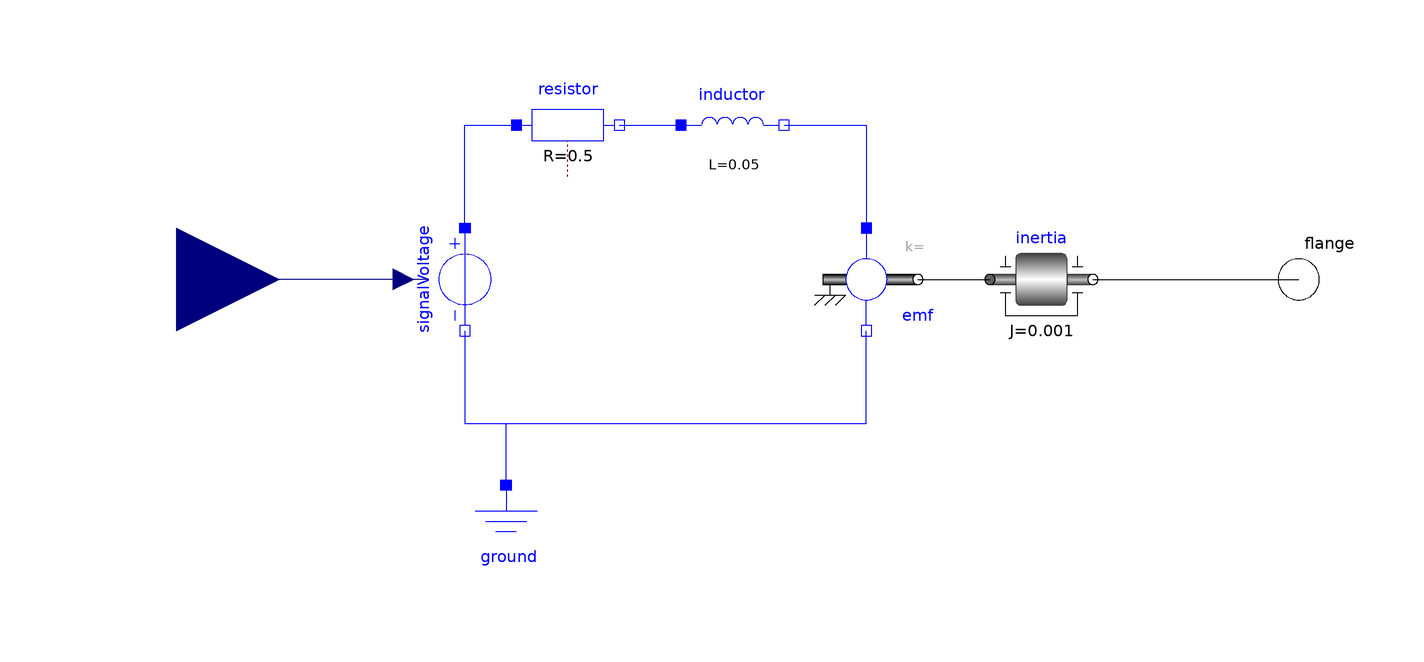

This picture is the connection diagram that the Modelica source below describes through its graphical annotations.

model Motor
        Modelica.Electrical.Analog.Basic.Resistor resistor(R=0.5)
          annotation (Placement(transformation(extent={{-48,20},{-28,40}})));
        Modelica.Electrical.Analog.Basic.Inductor inductor(L=0.05)
          annotation (Placement(transformation(extent={{-16,20},{4,40}})));
        Modelica.Electrical.Analog.Basic.EMF emf
          annotation (Placement(transformation(extent={{10,-10},{30,10}})));
        Modelica.Electrical.Analog.Basic.Ground ground
          annotation (Placement(transformation(extent={{-60,-60},{-40,-40}})));
        Modelica.Electrical.Analog.Sources.SignalVoltage signalVoltage
          annotation (Placement(transformation(
              extent={{-10,10},{10,-10}},
              rotation=-90,
              origin={-58,0})));
        Modelica.Mechanics.Rotational.Components.Inertia inertia(J=0.001)
          annotation (Placement(transformation(extent={{44,-10},{64,10}})));
        Modelica.Blocks.Interfaces.RealInput u
          annotation (Placement(transformation(extent={{-134,-20},{-94,20}})));
        Modelica.Mechanics.Rotational.Interfaces.Flange_b flange
          "Right flange of shaft"
          annotation (Placement(transformation(extent={{94,-10},{114,10}})));
      equation
        connect(resistor.n, inductor.p)
          annotation (Line(points={{-28,30},{-16,30}}, color={0,0,255}));
        connect(signalVoltage.p, resistor.p) annotation (Line(points={{-58,10},
                {-58,30},{-48,30}},color={0,0,255}));
        connect(inductor.n, emf.p)
          annotation (Line(points={{4,30},{20,30},{20,10}}, color={0,0,255}));
        connect(emf.flange, inertia.flange_a)
          annotation (Line(points={{30,0},{44,0}},   color={0,0,0}));
        connect(signalVoltage.n, emf.n) annotation (Line(points={{-58,-10},{-58,
                -28},{20,-28},{20,-10}},                        color={0,0,255}));
        connect(ground.p, emf.n) annotation (Line(points={{-50,-40},{-50,-28},{
                20,-28},{20,-10}},
                              color={0,0,255}));
        connect(signalVoltage.v, u) annotation (Line(points={{-65,0},{-114,0}},
                              color={0,0,127}));
        connect(inertia.flange_b, flange) annotation (Line(points={{64,0},{104,
                0}},             color={0,0,0}));
        annotation (Icon(coordinateSystem(preserveAspectRatio=false)), Diagram(
              coordinateSystem(preserveAspectRatio=false)));
      end Motor;